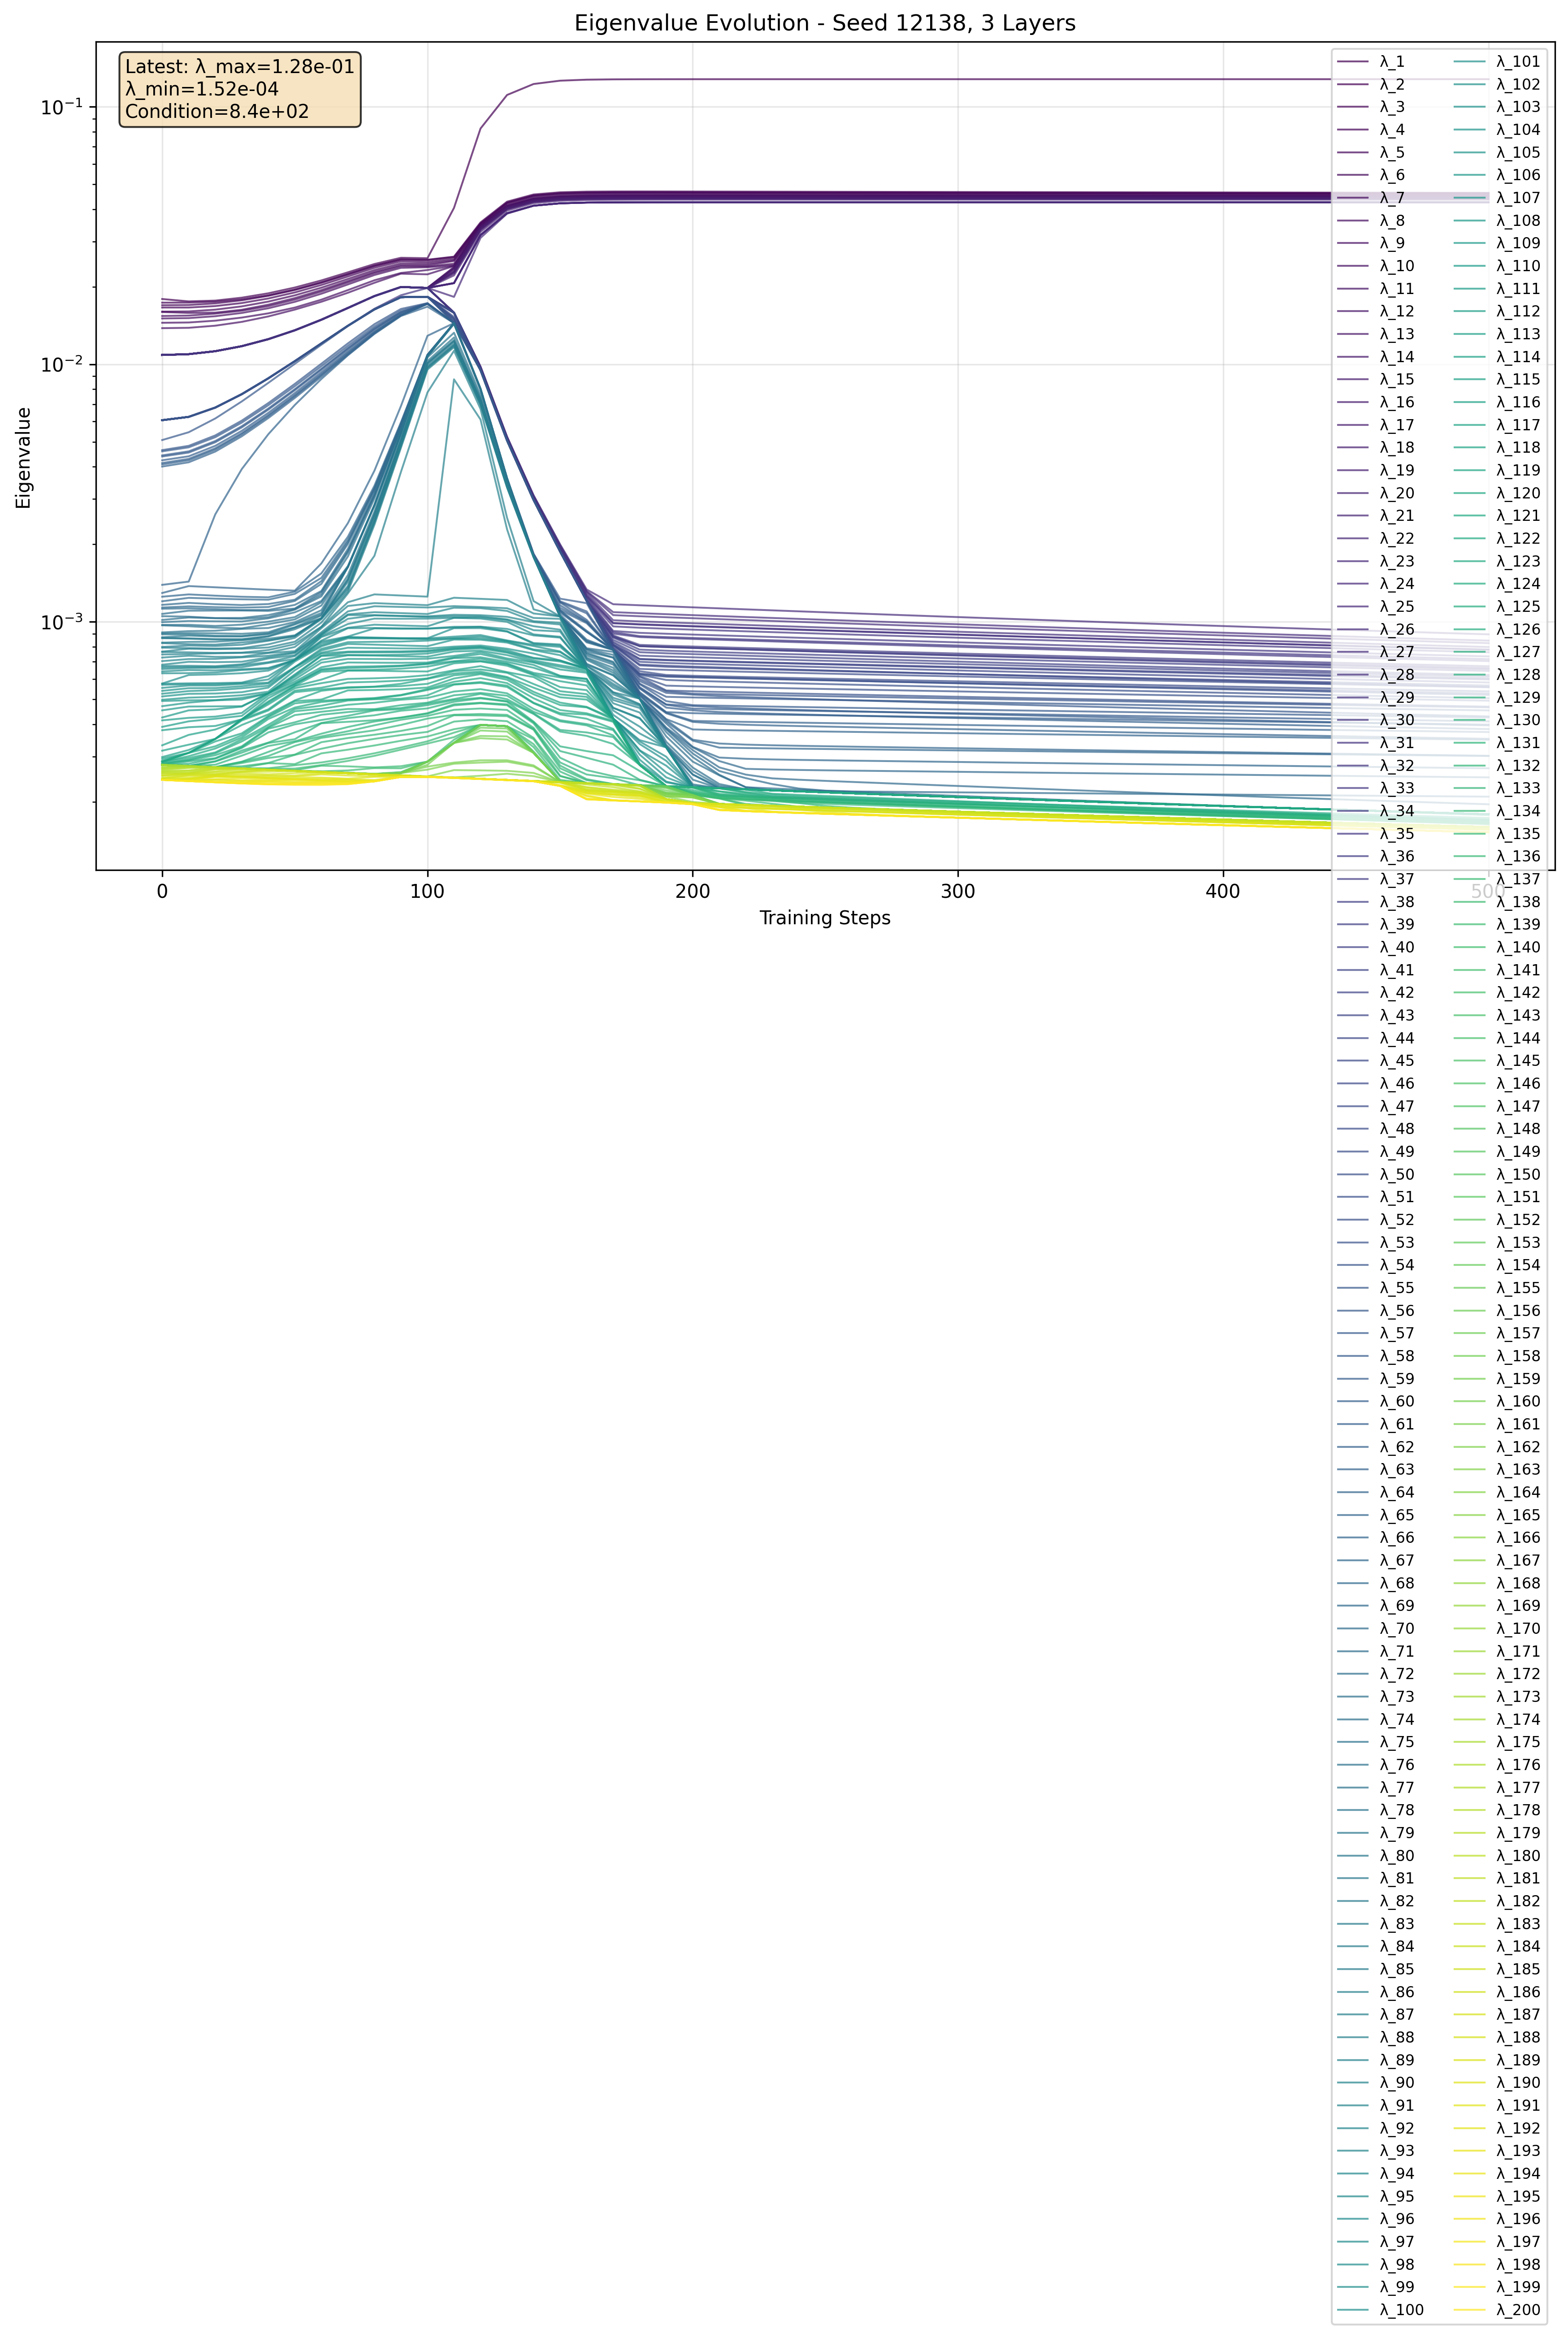

Data behind this chart, as committed beside it:
step, eigenvalue_index, eigenvalue, log_eigenvalue
0, 1, 0.01794, -1.746
0, 2, 0.01736, -1.76
0, 3, 0.01697, -1.77
0, 4, 0.01662, -1.779
0, 5, 0.01602, -1.795
0, 6, 0.01597, -1.797
0, 7, 0.01541, -1.812
0, 8, 0.01507, -1.822
0, 9, 0.0145, -1.839
0, 10, 0.01382, -1.859
0, 11, 0.01087, -1.964
0, 12, 0.01087, -1.964
0, 13, 0.01087, -1.964
0, 14, 0.01087, -1.964
0, 15, 0.01087, -1.964
0, 16, 0.01087, -1.964
0, 17, 0.01087, -1.964
0, 18, 0.01087, -1.964
0, 19, 0.01087, -1.964
0, 20, 0.01087, -1.964
0, 21, 0.01087, -1.964
0, 22, 0.01087, -1.964
0, 23, 0.01087, -1.964
0, 24, 0.01087, -1.964
0, 25, 0.01087, -1.964
0, 26, 0.01087, -1.964
0, 27, 0.01087, -1.964
0, 28, 0.01087, -1.964
0, 29, 0.01087, -1.964
0, 30, 0.01087, -1.964
0, 31, 0.01087, -1.964
0, 32, 0.01087, -1.964
0, 33, 0.006069, -2.217
0, 34, 0.006069, -2.217
0, 35, 0.006069, -2.217
0, 36, 0.006069, -2.217
0, 37, 0.006069, -2.217
0, 38, 0.006069, -2.217
0, 39, 0.006069, -2.217
0, 40, 0.006069, -2.217
0, 41, 0.006069, -2.217
0, 42, 0.006069, -2.217
0, 43, 0.006069, -2.217
0, 44, 0.006069, -2.217
0, 45, 0.006069, -2.217
0, 46, 0.006069, -2.217
0, 47, 0.006069, -2.217
0, 48, 0.006069, -2.217
0, 49, 0.006069, -2.217
0, 50, 0.006069, -2.217
0, 51, 0.006069, -2.217
0, 52, 0.006069, -2.217
0, 53, 0.006069, -2.217
0, 54, 0.006069, -2.217
0, 55, 0.005081, -2.294
0, 56, 0.004644, -2.333
0, 57, 0.004594, -2.338
0, 58, 0.00443, -2.354
0, 59, 0.004387, -2.358
0, 60, 0.00424, -2.373
... 10,140 more rows
